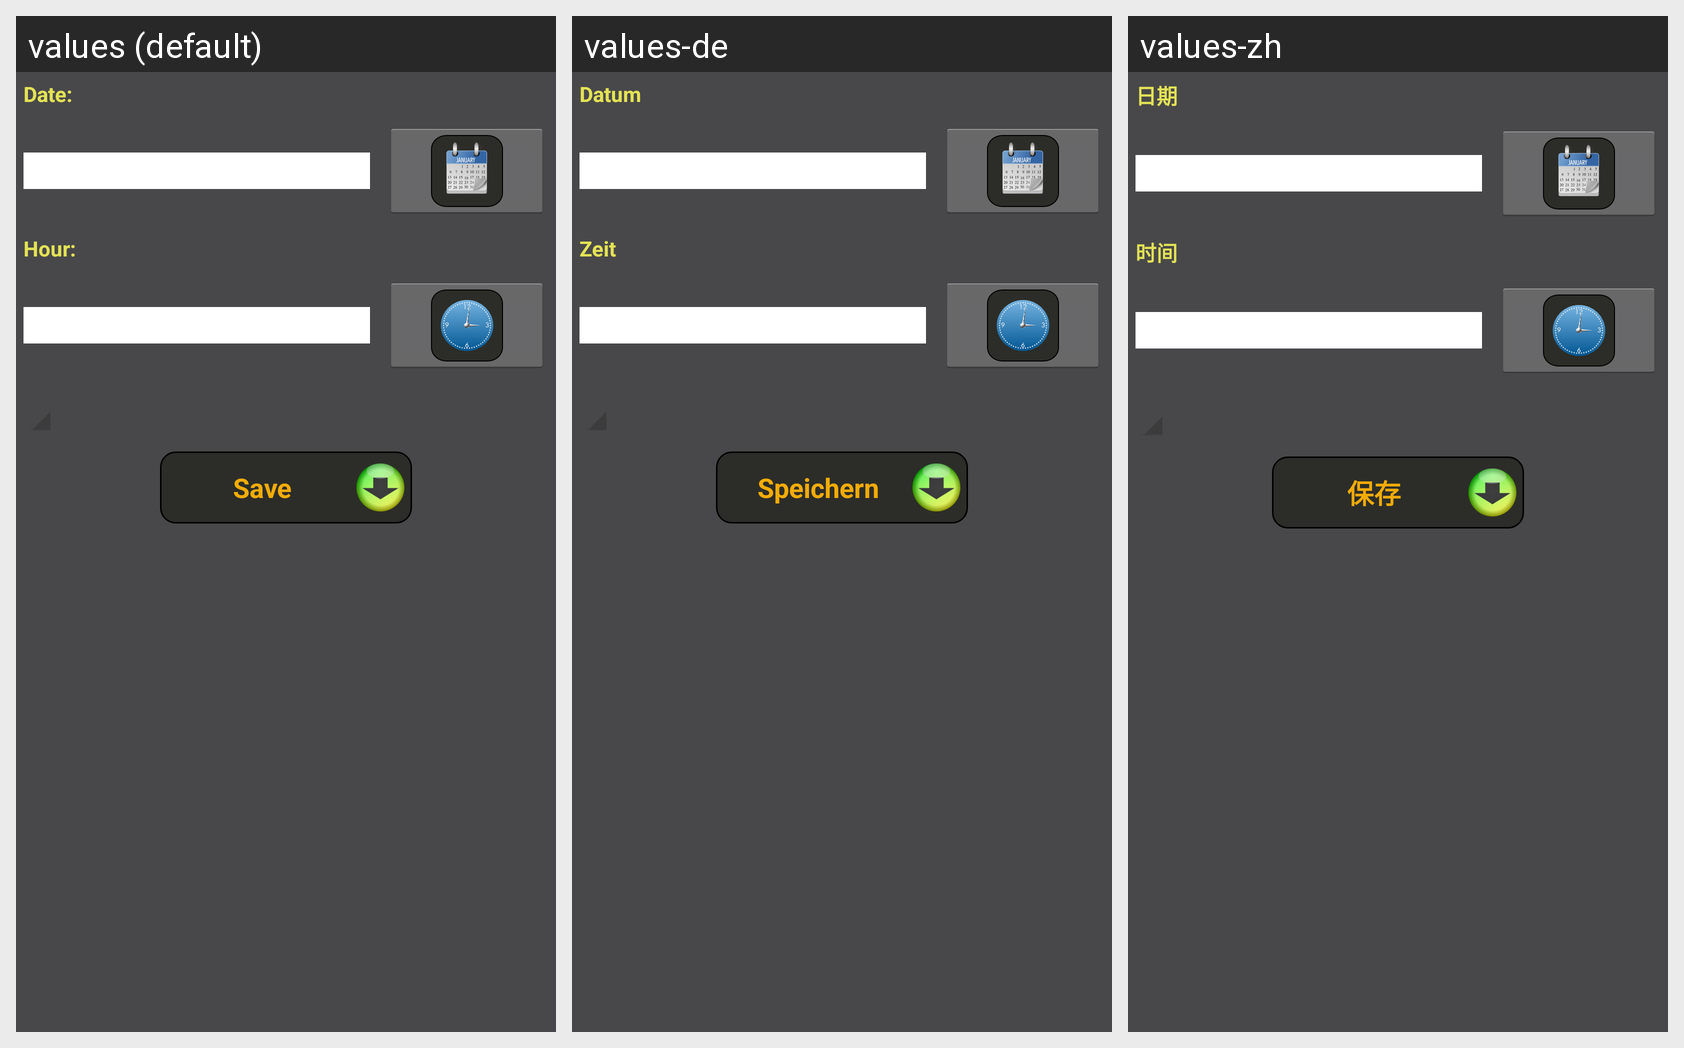

Locale-by-locale string values for the Android screen shown in this grid:
Android screen res/layout/activity_update_appointment.xml rendered under 3 locales, left to right: values (default), values-de, values-zh. Device: Nexus 5 (rendered at 1080×1920; each locale shown at half size, 540×960, under a caption strip naming it); theme AppTheme.
Other locales in the repository, not shown: values-ar, values-es, values-fr, values-in, values-ro, values-ru.
Strings drawn on this screen, with the default value and each locale's value (text and hints the layout hard-codes, and strings that could not be matched under every locale, appear in the picture but are not listed):

date
  values: Date:
  values-de: Datum
  values-zh: 日期

hour
  values: Hour:
  values-de: Zeit
  values-zh: 时间

save
  values: Save
  values-de: Speichern
  values-zh: 保存
